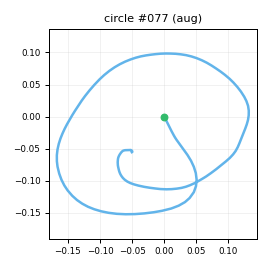

The data file committed next to this chart (first rows):
t_s, ax, ay, az, gx, gy, gz, seq
0.00000, -0.8418, -0.1986, 0.2203, 4.565, 10.26, 0.592, 0
0.01000, -0.8227, -0.2051, 0.2114, 6.295, 11.56, 1.866, 1
0.02000, -0.8143, -0.2261, 0.2052, 6.998, 13.62, 3.38, 2
0.03000, -0.8315, -0.1987, 0.2055, 8.6, 16.59, 4.184, 3
0.04000, -0.8432, -0.2167, 0.2076, 9.699, 18.62, 6.794, 4
0.05000, -0.8578, -0.2236, 0.1822, 9.906, 20.27, 8.41, 5
0.06000, -0.8562, -0.1885, 0.1779, 11.78, 20.71, 11.65, 6
0.07000, -0.8643, -0.1726, 0.1794, 10.34, 21.44, 13.31, 7
0.08000, -0.8206, -0.1981, 0.2171, 11.04, 23.9, 12.77, 8
0.09000, -0.8183, -0.1745, 0.1839, 13.49, 26.07, 12.7, 9
0.1, -0.8293, -0.1696, 0.1769, 14.28, 29.4, 11.08, 10
0.11, -0.834, -0.1519, 0.174, 15.61, 29.73, 10.26, 11
0.121, -0.8279, -0.1463, 0.1686, 16.83, 30.58, 9.266, 12
0.13, -0.7966, -0.09758, 0.1585, 18.16, 31.41, 7.218, 13
0.14, -0.6767, -0.05804, 0.1553, 20.82, 32.06, -2.029, 14
0.15, -0.5248, -0.1187, 0.1834, 26.24, 35.89, -15.94, 15
0.16, -0.4862, -0.1915, 0.2033, 33.59, 44.66, -26.64, 16
0.17, -0.5135, -0.1894, 0.195, 42.87, 58.84, -29.55, 17
0.18, -0.6184, -0.05857, 0.1487, 50.46, 72.61, -23.66, 18
0.19, -0.738, 0.2087, 0.08081, 50.16, 82.07, -9.372, 19
0.2, -0.7913, 0.4474, 0.05404, 39.97, 85.61, 1.605, 20
0.21, -0.8628, 0.5662, 0.00683, 27.3, 88.18, 4.151, 21
0.22, -1.01, 0.6893, -0.03846, 11.33, 91.36, 0.00662, 22
0.23, -1.143, 0.7402, -0.1142, -9.034, 90.76, -1.621, 23
0.24, -1.226, 0.73, -0.1563, -30.03, 84.39, -1.033, 24
0.251, -1.339, 0.6913, -0.2162, -53.67, 74.67, -2.659, 25
0.26, -1.411, 0.6105, -0.2465, -72.07, 63.41, -4.757, 26
0.27, -1.411, 0.5605, -0.2403, -88.48, 50.38, -5.819, 27
0.28, -1.383, 0.4885, -0.2613, -103.7, 39.73, -9.367, 28
0.291, -1.366, 0.3592, -0.2877, -118.6, 29.48, -18.39, 29
0.3, -1.368, 0.1966, -0.271, -127.2, 22.23, -30.15, 30
0.31, -1.358, 0.00658, -0.285, -132, 16.27, -40.89, 31
0.32, -1.394, -0.1945, -0.2984, -132.8, 9.843, -47.55, 32
0.33, -1.426, -0.3866, -0.3021, -130.5, 2.138, -52.53, 33
0.34, -1.432, -0.5345, -0.2605, -124.6, -5.936, -51.72, 34
0.35, -1.413, -0.601, -0.2221, -114.7, -14.03, -48.95, 35
0.36, -1.402, -0.6138, -0.2084, -105.6, -21.62, -45.6, 36
0.37, -1.393, -0.6041, -0.1994, -95.8, -28.33, -42.49, 37
0.38, -1.392, -0.6307, -0.1948, -87.91, -35.1, -44.88, 38
0.39, -1.354, -0.6519, -0.2047, -80.31, -43.1, -49.56, 39
0.4, -1.334, -0.7244, -0.2454, -73.67, -50.9, -54.67, 40
0.41, -1.262, -0.8033, -0.2439, -66.85, -59.97, -57.49, 41
0.421, -1.198, -0.8505, -0.2162, -59.14, -68.71, -56.38, 42
0.43, -1.104, -0.8976, -0.1957, -51.36, -77.33, -54.8, 43
0.44, -1.005, -0.9351, -0.1623, -40.65, -80.97, -50.45, 44
0.45, -0.9292, -0.9481, -0.1359, -30.99, -84.57, -45.84, 45
0.461, -0.8575, -0.9166, -0.1048, -21.52, -88.39, -39.77, 46
0.47, -0.7921, -0.8608, -0.09112, -10.29, -86.25, -35.63, 47
0.48, -0.7589, -0.8458, -0.05417, -0.3678, -84.26, -32.7, 48
0.49, -0.7425, -0.8029, -0.04188, 9.368, -80.76, -29.14, 49
0.5, -0.7269, -0.7651, 0.01097, 17.52, -77.57, -25.37, 50
0.51, -0.72, -0.6784, 0.03057, 23.63, -74.27, -22.3, 51
0.52, -0.7541, -0.6764, 0.04213, 28.19, -70.3, -19.96, 52
0.53, -0.7607, -0.6695, 0.05290, 31.02, -67.38, -18.46, 53
0.54, -0.7693, -0.6926, 0.05749, 33.81, -64.86, -15.85, 54
0.55, -0.7921, -0.6873, 0.04133, 35.75, -63.43, -10.42, 55
0.56, -0.813, -0.6578, 0.04278, 37.13, -62.74, -4.504, 56
0.57, -0.8369, -0.6308, 0.02540, 38.99, -62.65, -0.00803, 57
0.58, -0.8456, -0.5931, 0.00635, 42.47, -64.53, 1.548, 58
0.591, -0.8353, -0.5923, 0.01427, 45.68, -68.94, -1.019, 59
... 108 more rows
